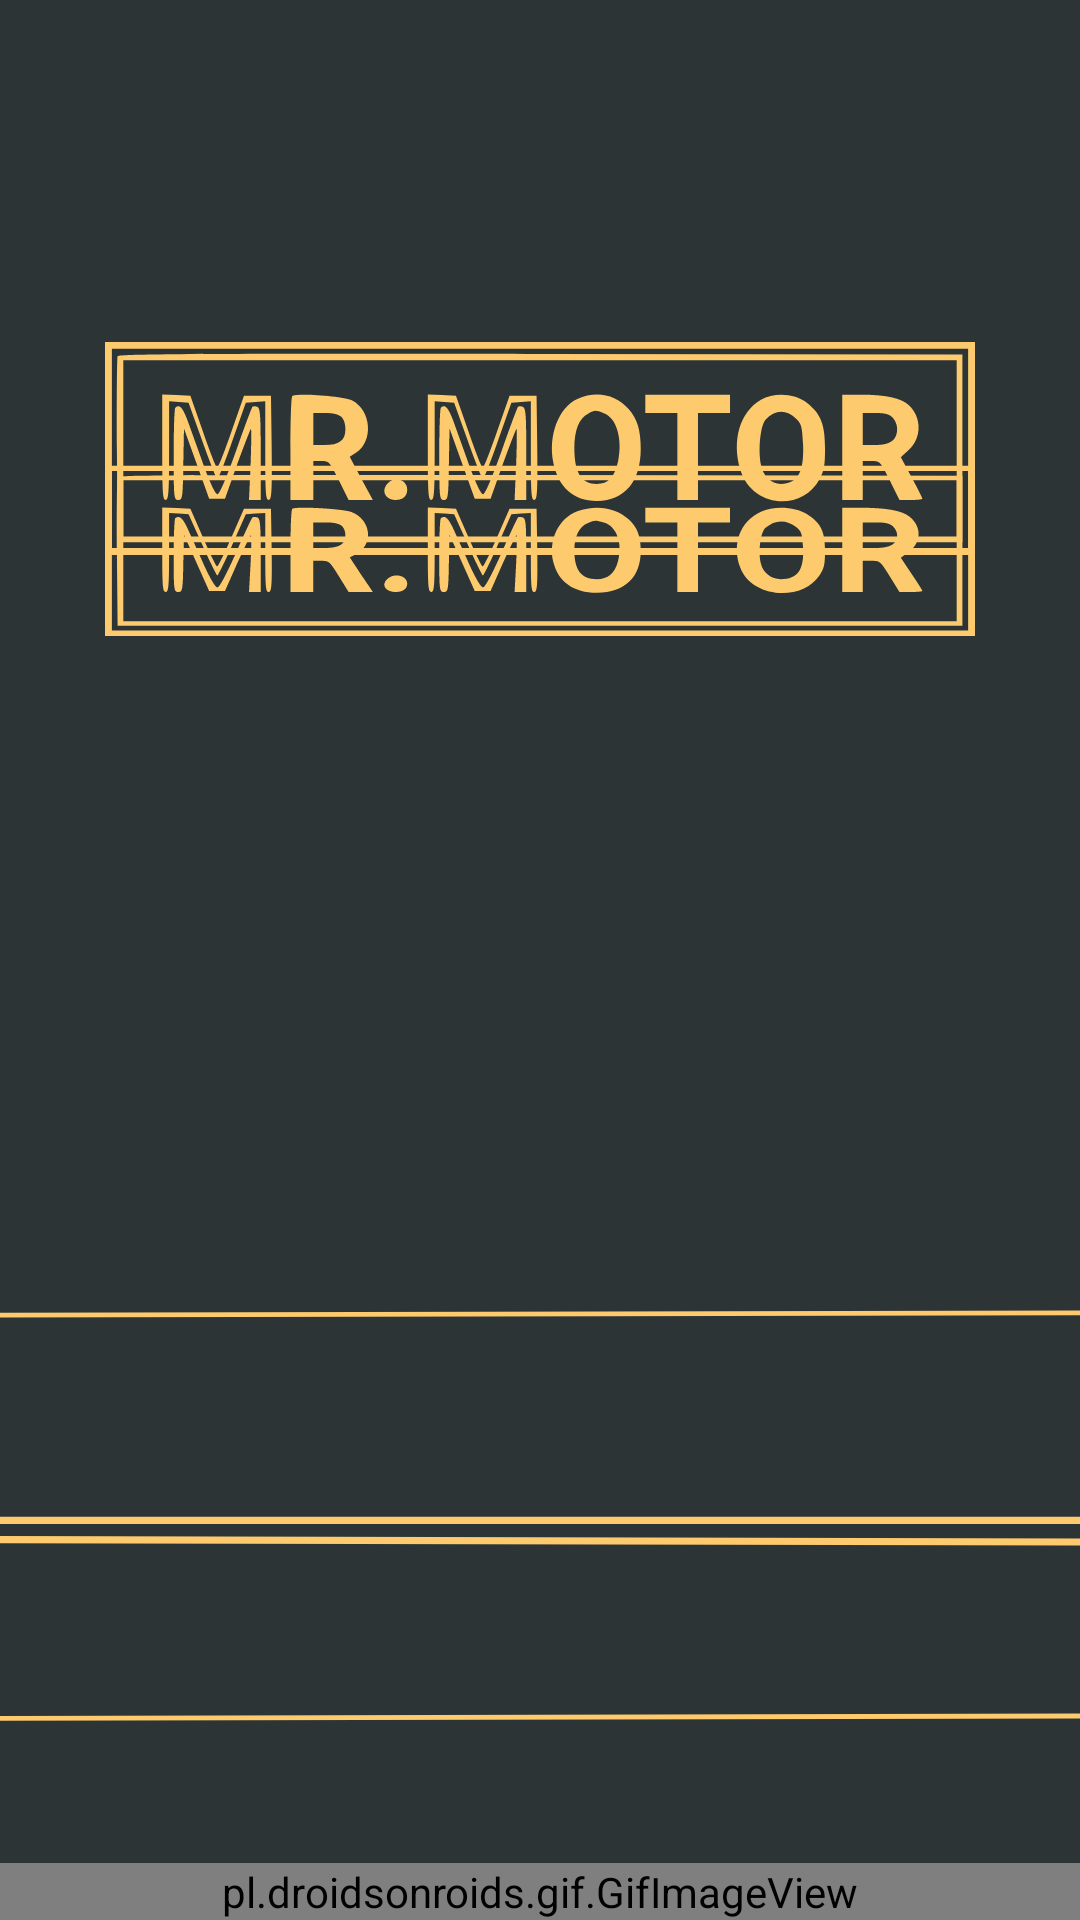

Reconstruct the res/layout file that produces this screen, plus the resources it refers to.
<!-- AndroidManifest.xml: application theme splashScreenTheme -->
<!-- res/layout/splash_screen.xml -->
<?xml version="1.0" encoding="utf-8"?>
<androidx.constraintlayout.widget.ConstraintLayout xmlns:android="http://schemas.android.com/apk/res/android"
    xmlns:app="http://schemas.android.com/apk/res-auto"
    xmlns:tools="http://schemas.android.com/tools"
    android:layout_width="match_parent"
    android:layout_height="match_parent"
    tools:context=".presentation.SplashScreen">

    <ImageView
        android:layout_width="wrap_content"
        android:layout_height="71dp"
        app:layout_constraintRight_toRightOf="parent"
        app:layout_constraintLeft_toLeftOf="parent"
        app:layout_constraintTop_toTopOf="parent"
        android:layout_marginTop="114dp"
        android:src="@drawable/ic_logo"/>

    <pl.droidsonroids.gif.GifImageView
        android:padding="0dp"
        android:id="@+id/gif_image"
        android:layout_width="0dp"
        android:layout_height="wrap_content"
        app:layout_constraintBottom_toBottomOf="parent"
        app:layout_constraintLeft_toLeftOf="parent"
        app:layout_constraintRight_toRightOf="parent"
        android:scaleType="fitXY"
        />

</androidx.constraintlayout.widget.ConstraintLayout>
<!-- resources referenced by this layout -->
<resources>
  <!-- drawable ic_logo: vector/xml drawable (drawable, 6081 chars, omitted) -->
  <style name="splashScreenTheme" parent="Theme.Design.Light">
          <item name="android:windowBackground">@drawable/splash_screen</item>
          <item name="android:windowActivityTransitions">true</item>
  
  
      </style>
  <!-- drawable splash_screen (drawable) -->
  <?xml version="1.0" encoding="utf-8"?>
  <layer-list xmlns:android="http://schemas.android.com/apk/res/android">
      <item android:drawable="@color/background_color"/>
      <item android:drawable="@drawable/ic_splash_screen" android:gravity="fill_horizontal"/>
  </layer-list>
  <color name="background_color">#2D3436</color>
  <!-- drawable ic_splash_screen: vector/xml drawable (drawable, 7531 chars, omitted) -->
</resources>
